Image classification data set "dataset4" (Metekilic0/Progress-rapor-2 on GitHub). Class labels (4): airplane, bird, drone, helicopter.

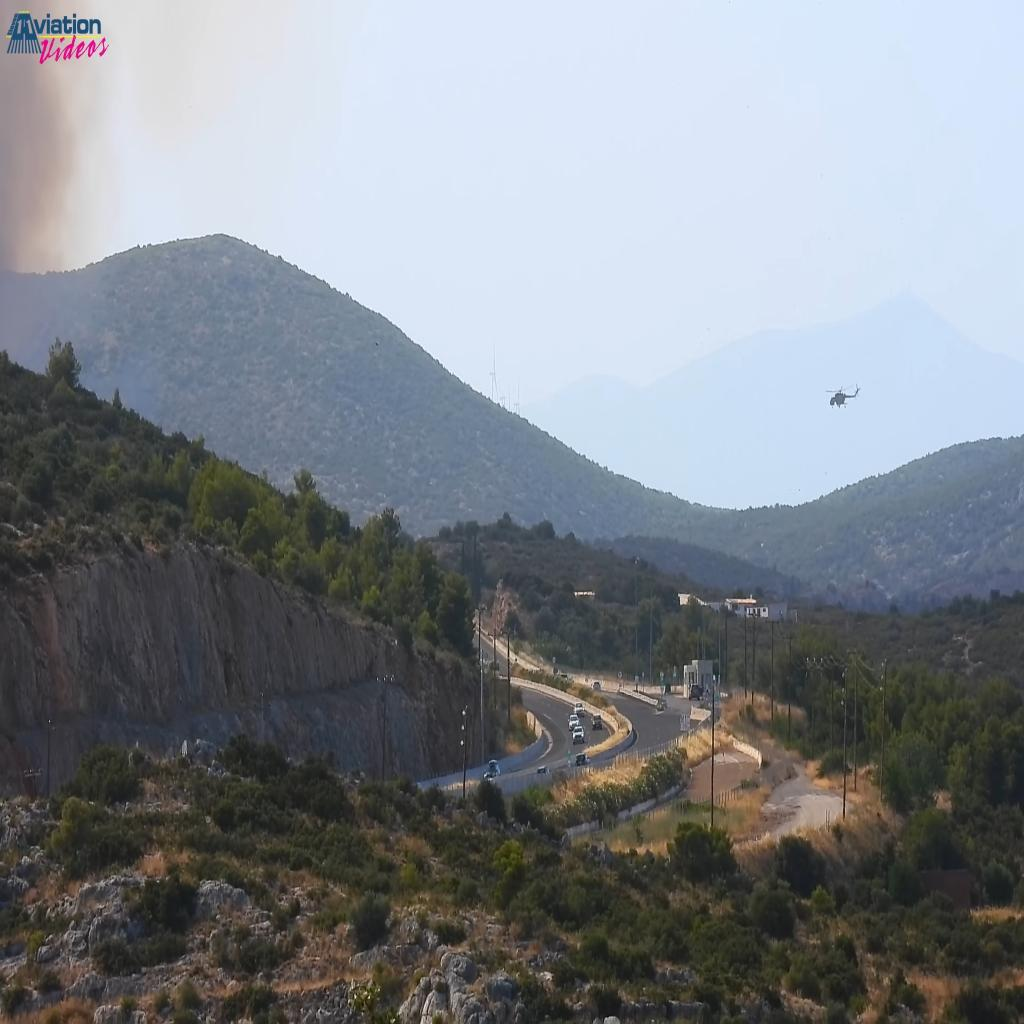
Label: helicopter

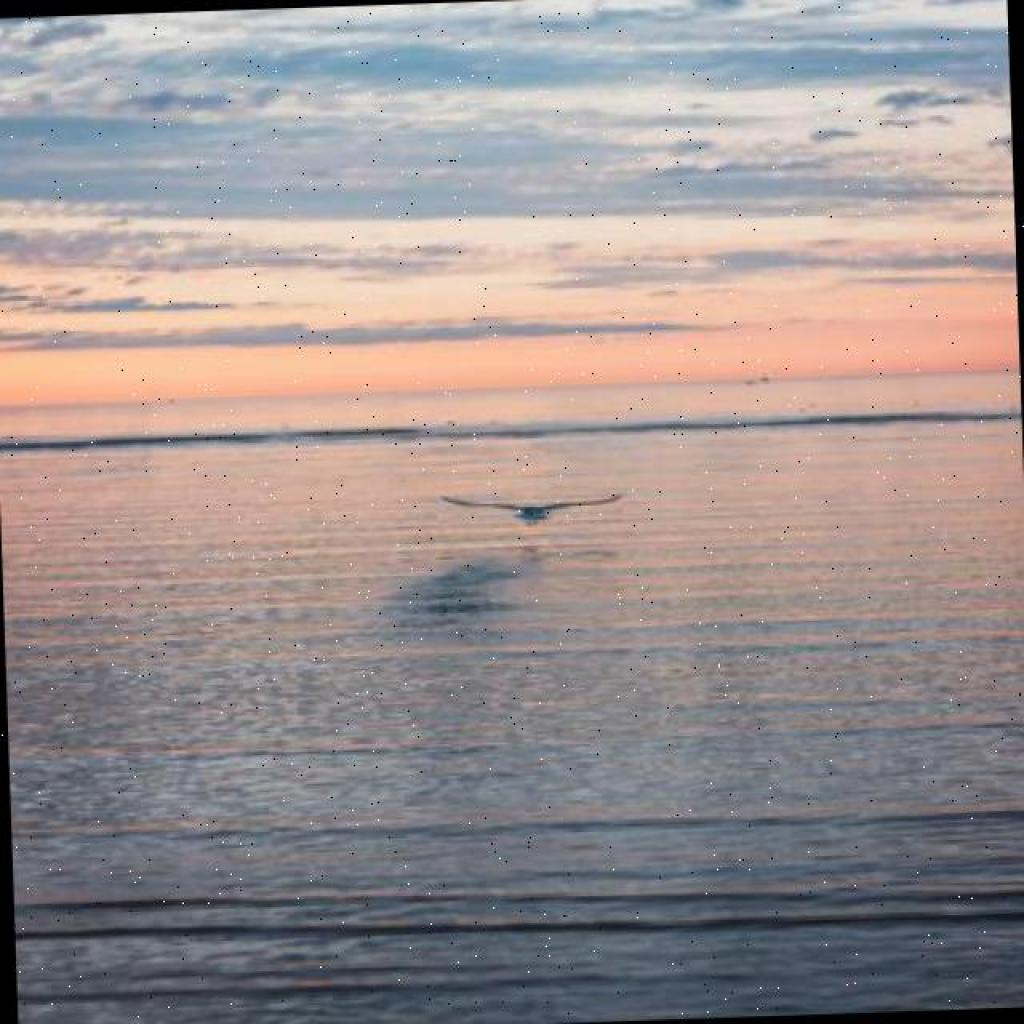
Label: bird

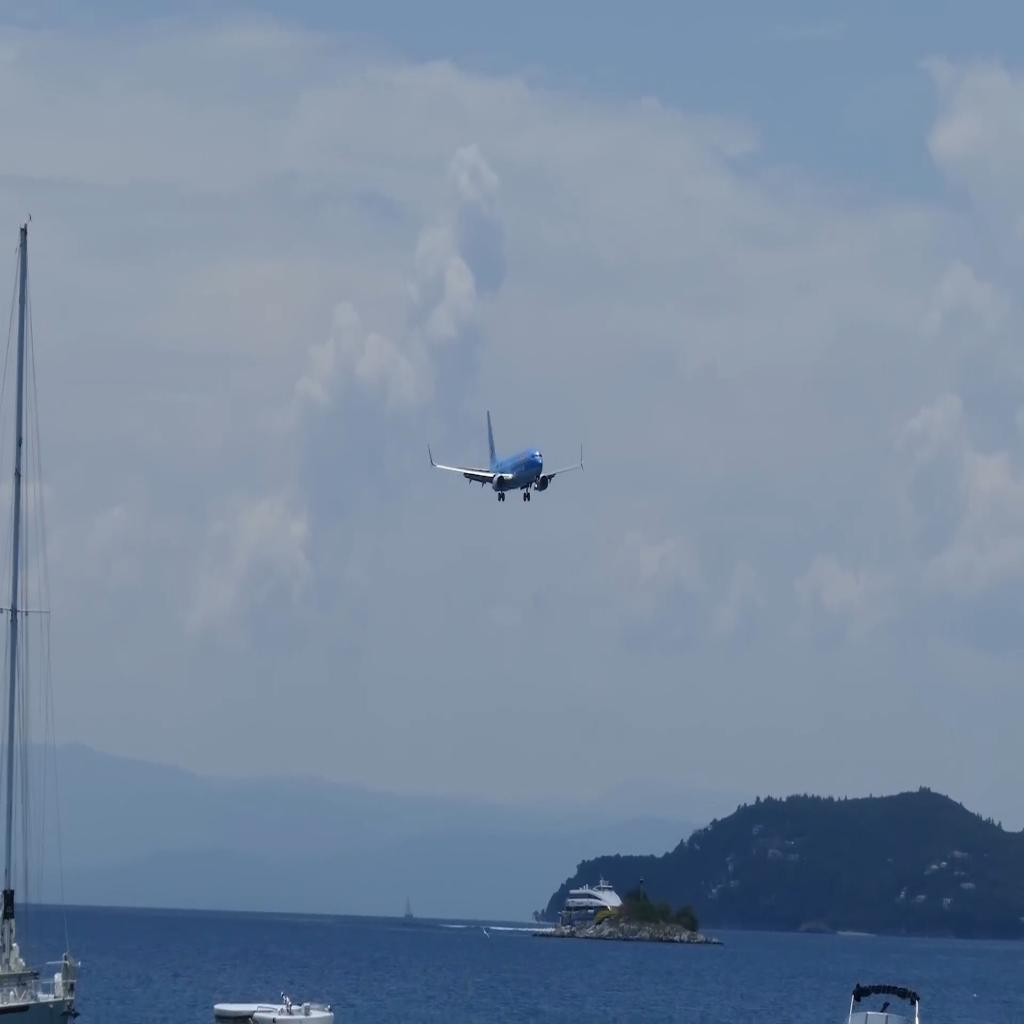
Label: airplane

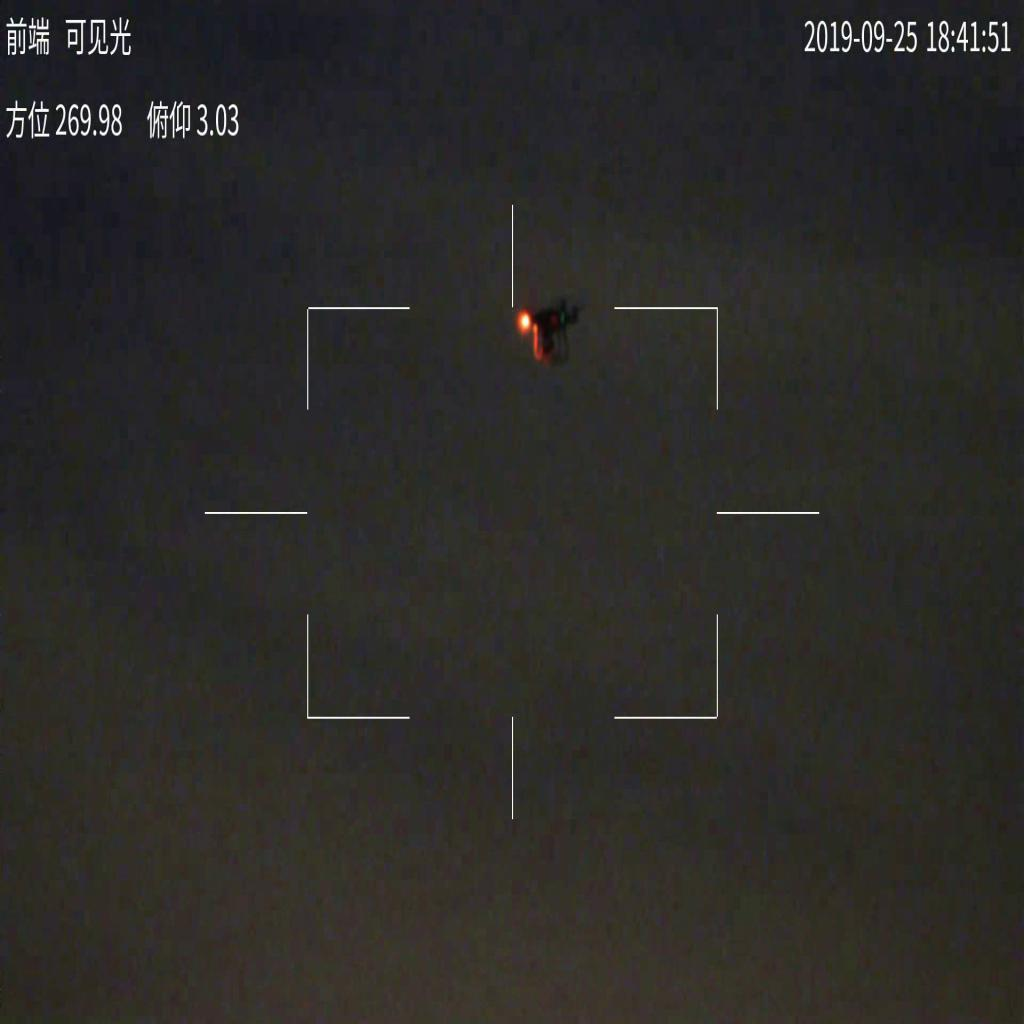
Label: drone

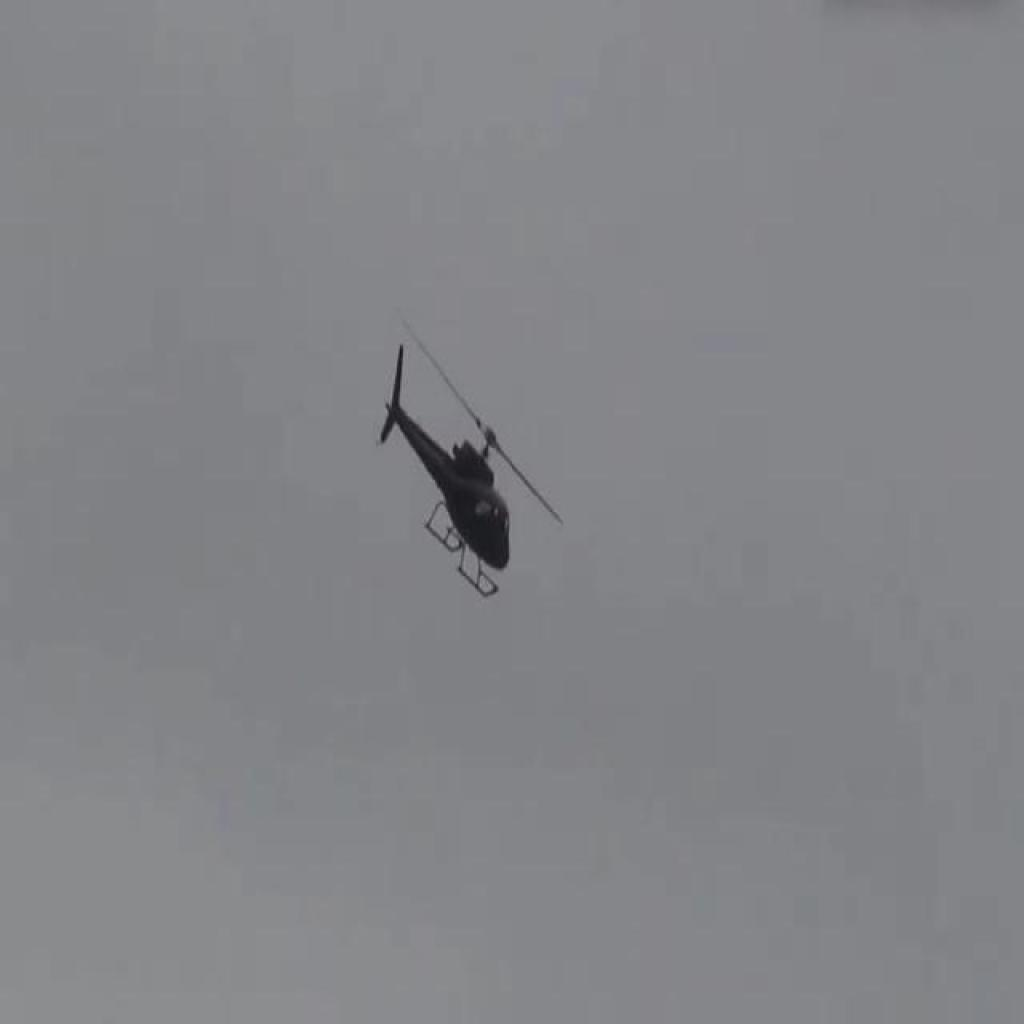
Label: helicopter

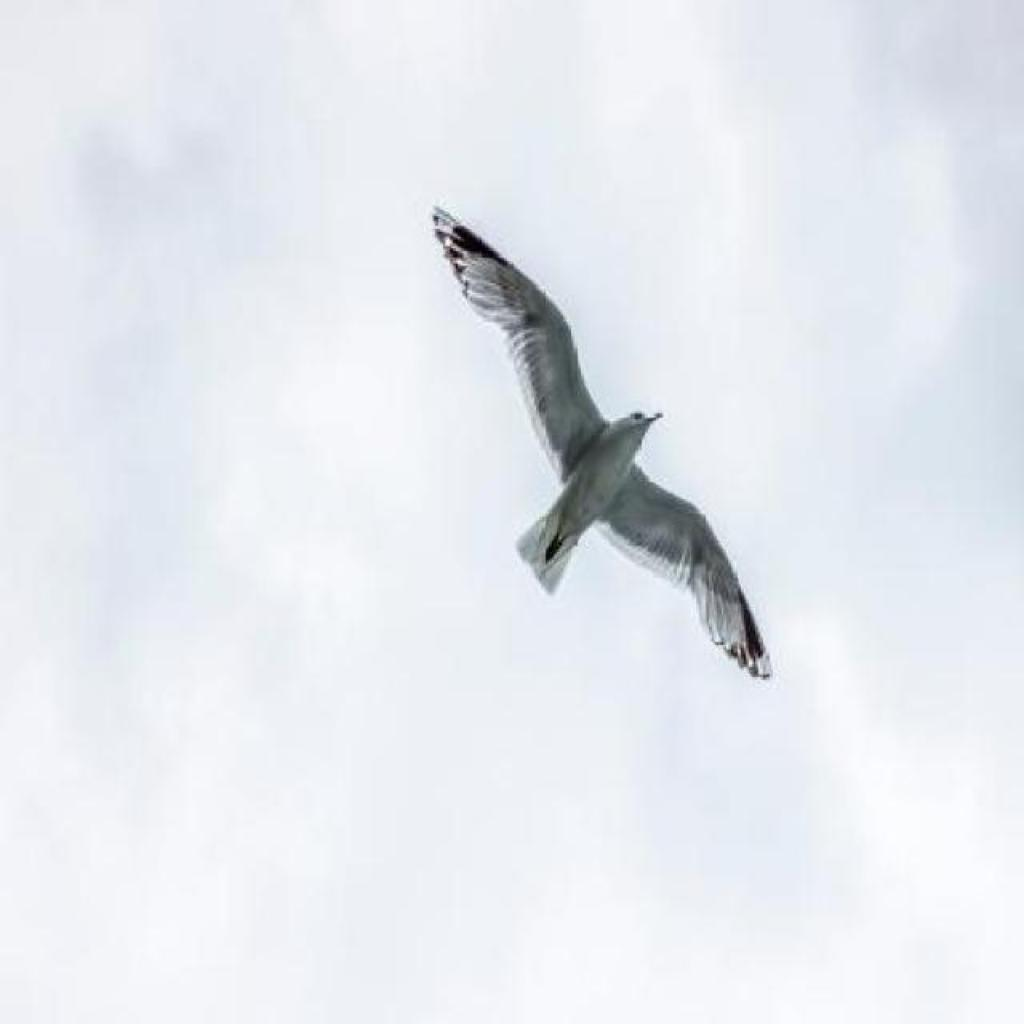
Label: bird
